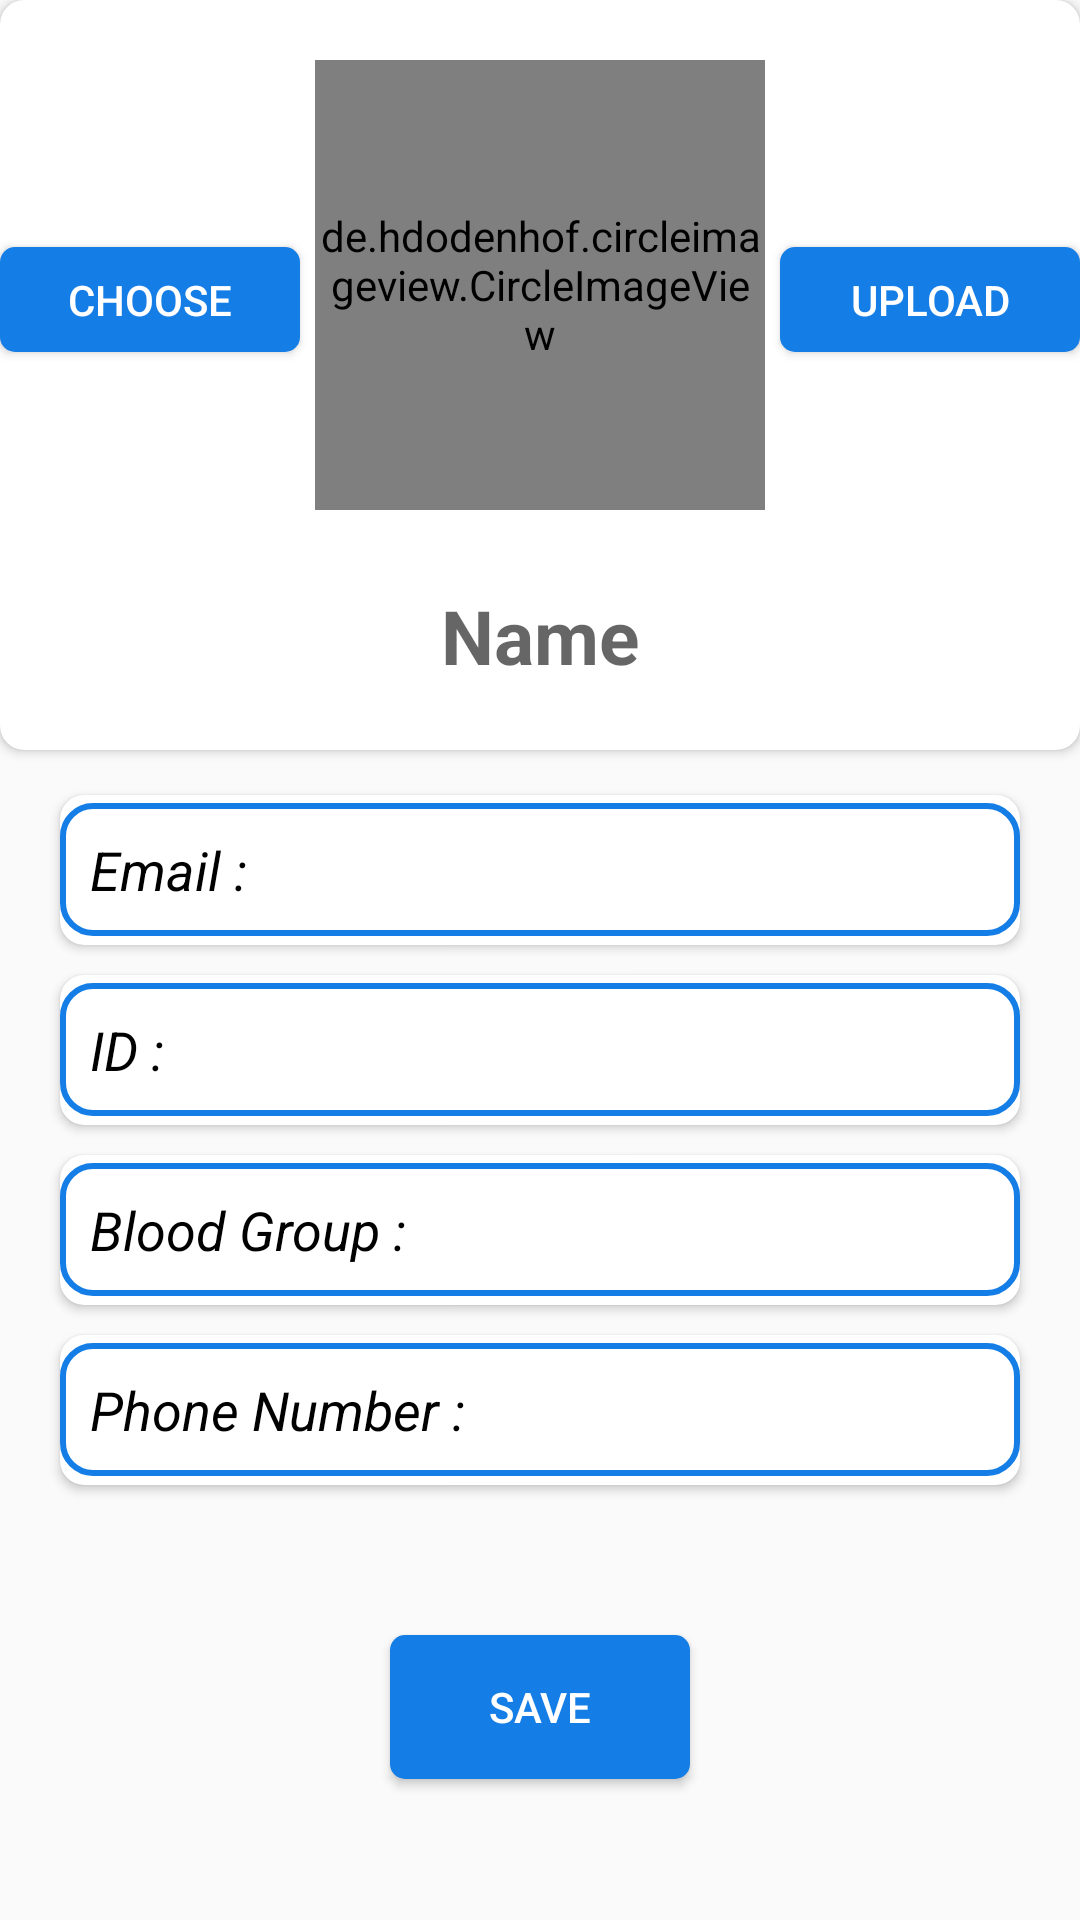

This screen was rendered from an Android layout file. Write that file and the resources it references.
<!-- AndroidManifest.xml: application theme AppTheme -->
<!-- res/layout/activity_update_profile.xml -->
<?xml version="1.0" encoding="utf-8"?>
<LinearLayout xmlns:android="http://schemas.android.com/apk/res/android"
    xmlns:app="http://schemas.android.com/apk/res-auto"
    xmlns:tools="http://schemas.android.com/tools"
    android:layout_width="match_parent"
    android:layout_height="match_parent"
    android:layout_gravity="center"
    android:orientation="vertical"
    tools:context=".UpdateProfile">

    <androidx.cardview.widget.CardView

        android:layout_width="match_parent"
        android:layout_height="250dp"
        app:cardCornerRadius="8dp">


          <LinearLayout

              android:layout_width="200dp"
            android:layout_height="200dp"
            android:layout_gravity="center"
            android:layout_marginBottom="30dp">

              <de.hdodenhof.circleimageview.CircleImageView
                  android:id="@+id/et_profile_pic"
                  android:layout_width="150dp"
                  android:layout_height="150dp"
                  android:layout_marginTop="25dp"
                  android:layout_marginLeft="25dp"
                  android:src="@drawable/profile_icon"
                  app:civ_border_width="2dp"
                  app:civ_border_color="@color/colorPrimary"/>

          </LinearLayout>






        <Button
            android:id="@+id/btn_choose_profile"
            android:layout_width="100dp"
            android:layout_gravity="center"
            android:layout_marginBottom="25dp"
            android:layout_marginRight="130dp"
            android:layout_height="35dp"
            android:background="@drawable/round_shape"
            android:text="Choose"
            android:textColor="#ffffff" />

        <Button
            android:id="@+id/btn_upload_profile"
            android:layout_width="100dp"
            android:layout_gravity="center"
            android:layout_marginBottom="25dp"
            android:layout_marginLeft="130dp"
            android:layout_height="35dp"
            android:background="@drawable/round_shape"
            android:text="Upload"
            android:textColor="#ffffff" />

        <LinearLayout
            android:layout_width="match_parent"
            android:layout_height="80dp"
            android:layout_gravity="bottom"
            android:padding="10dp"
            >

            <EditText
                android:id="@+id/et_profile_name"
                android:layout_width="match_parent"
                android:layout_height="wrap_content"
                android:hint="Name"
                android:layout_marginTop="15dp"
                android:textAlignment="center"
                android:textStyle="bold"
                android:textColor="#000000"
                android:background="@color/Transparent"
                android:textSize="25sp"
                android:gravity="center_horizontal" />


        </LinearLayout>

    </androidx.cardview.widget.CardView>


    <androidx.cardview.widget.CardView
        android:layout_marginTop="15dp"
        android:layout_marginLeft="20dp"
        android:layout_marginRight="20dp"
        android:layout_width="match_parent"
        android:layout_height="50dp"
        app:cardCornerRadius="8dp">

        <LinearLayout
            android:layout_width="match_parent"
            android:layout_height="wrap_content"
            android:layout_gravity="center"
            android:padding="10dp"
            android:background="@drawable/bg_blood_shape"
            >
            <TextView
                android:layout_width="wrap_content"
                android:layout_height="wrap_content"
                android:text="Email : "
                android:textStyle="italic"
                android:textSize="18sp"
                android:textColor="#000"
                android:layout_gravity="center"/>
            <EditText
                android:id="@+id/et_profile_email"
                android:layout_width="match_parent"
                android:layout_height="wrap_content"
                android:textColor="#000000"
                android:background="@color/Transparent" />


        </LinearLayout>



    </androidx.cardview.widget.CardView>
    <androidx.cardview.widget.CardView
        android:layout_marginTop="10dp"
        android:layout_marginLeft="20dp"
        android:layout_marginRight="20dp"
        android:layout_width="match_parent"
        android:layout_height="50dp"
        app:cardCornerRadius="8dp">

        <LinearLayout
            android:layout_width="match_parent"
            android:layout_height="wrap_content"
            android:layout_gravity="center"
            android:padding="10dp"
            android:background="@drawable/bg_blood_shape"
            >
            <TextView
                android:layout_width="wrap_content"
                android:layout_height="wrap_content"
                android:text="ID : "
                android:textStyle="italic"
                android:textSize="18sp"
                android:textColor="#000"
                android:layout_gravity="center"/>
            <EditText
                android:id="@+id/et_profile_id"
                android:layout_width="match_parent"
                android:layout_height="wrap_content"
                android:textColor="#000000"
                android:background="@color/Transparent" />


        </LinearLayout>



    </androidx.cardview.widget.CardView>
    <androidx.cardview.widget.CardView
        android:layout_marginTop="10dp"
        android:layout_marginLeft="20dp"
        android:layout_marginRight="20dp"
        android:layout_width="match_parent"
        android:layout_height="50dp"
        app:cardCornerRadius="8dp">

        <LinearLayout
            android:layout_width="match_parent"
            android:layout_height="wrap_content"
            android:layout_gravity="center"
            android:padding="10dp"
            android:background="@drawable/bg_blood_shape"
            >
            <TextView
                android:layout_width="wrap_content"
                android:layout_height="wrap_content"
                android:text="Blood Group : "
                android:textStyle="italic"
                android:textSize="18sp"
                android:textColor="#000"
                android:layout_gravity="center"/>
            <EditText
                android:id="@+id/et_profile_blood_group"
                android:layout_width="match_parent"
                android:layout_height="wrap_content"
                android:textColor="#000000"
                android:background="@color/Transparent" />


        </LinearLayout>



    </androidx.cardview.widget.CardView>
    <androidx.cardview.widget.CardView
        android:layout_marginTop="10dp"
        android:layout_marginLeft="20dp"
        android:layout_marginRight="20dp"
        android:layout_width="match_parent"
        android:layout_height="50dp"
        app:cardCornerRadius="8dp">

        <LinearLayout
            android:layout_width="match_parent"
            android:layout_height="wrap_content"
            android:layout_gravity="center"
            android:padding="10dp"
            android:background="@drawable/bg_blood_shape"
            >
            <TextView
                android:layout_width="wrap_content"
                android:layout_height="wrap_content"
                android:text="Phone Number : "
                android:textStyle="italic"
                android:textSize="18sp"
                android:textColor="#000"
                android:layout_gravity="center"/>

            <EditText
                android:id="@+id/et_profile_phone"
                android:layout_width="match_parent"
                android:layout_height="wrap_content"
                android:textColor="#000000"
                android:background="@color/Transparent"
                />


        </LinearLayout>


    </androidx.cardview.widget.CardView>

    <Button
        android:id="@+id/btn_save_profile"
        android:layout_width="100dp"
        android:layout_height="wrap_content"
        android:layout_gravity="center"
        android:layout_marginTop="50dp"
        android:text="Save"
        android:textColor="#ffffff"
        android:background="@drawable/round_shape"
        />

</LinearLayout>
<!-- resources referenced by this layout -->
<resources>
  <color name="Transparent">#00ff001C</color>
  <color name="colorPrimary">#157DE6</color>
  <!-- drawable bg_blood_shape (drawable) -->
  <?xml version="1.0" encoding="utf-8"?>
  <shape xmlns:android="http://schemas.android.com/apk/res/android"
      android:shape="rectangle">
  
      <solid android:color="@color/Transparent"/>
      <corners android:radius="10dp"/>
      <stroke android:width="2dp"
          android:color="@color/colorPrimary"/>
  
  
  
  </shape>
  <!-- drawable round_shape (drawable) -->
  <?xml version="1.0" encoding="utf-8"?>
  <shape xmlns:android="http://schemas.android.com/apk/res/android"
      android:shape="rectangle">
  
      <solid
          android:color="#157DE6"
          />
      <corners
          android:radius="5dp"
          />
  </shape>
  <style name="AppTheme" parent="Theme.AppCompat.Light.NoActionBar">
          
          <item name="colorPrimary">@color/colorPrimary</item>
          <item name="colorPrimaryDark">@color/colorPrimaryDark</item>
          <item name="colorAccent">@color/colorAccent</item>
      </style>
  <color name="colorPrimaryDark">#FFF</color>
  <color name="colorAccent">#157DE6</color>
</resources>
